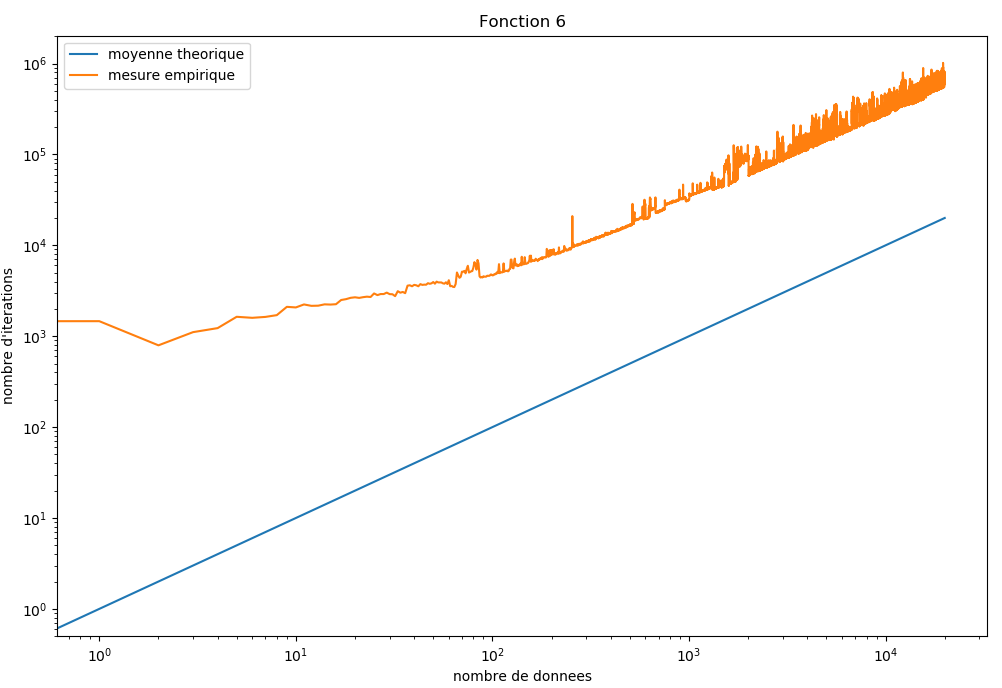

The file beside this chart, header and first rows:
0; 455
1; 1717
2; 1018
3; 1280
4; 1354
5; 1609
6; 1651
7; 1653
8; 1684
9; 2184
10; 2089
11; 2175
12; 2075
13; 2160
14; 2155
15; 2227
16; 2328
17; 2724
18; 2695
19; 2779
20; 2628
21; 2874
22; 2883
23; 2951
24; 22934
25; 3175
26; 3210
27; 3251
28; 3265
29; 3268
30; 3238
31; 3273
32; 3357
33; 3894
34; 3869
35; 3954
36; 3876
37; 4029
38; 3963
39; 4084
40; 4159
41; 3926
42; 4101
43; 4116
44; 4383
45; 4253
46; 4410
47; 4045
48; 4466
49; 4626
50; 4486
51; 4543
52; 4690
53; 4621
54; 4728
55; 4561
56; 4394
57; 4750
58; 4773
59; 4545
60; 4610
... 29,939 more rows
